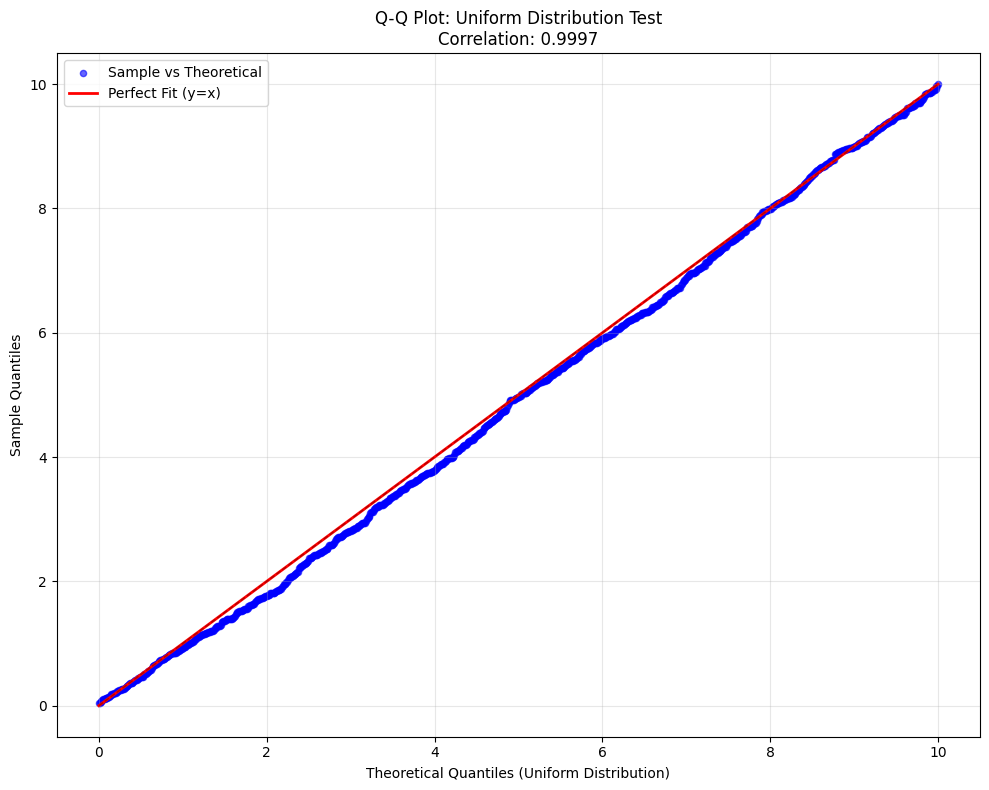
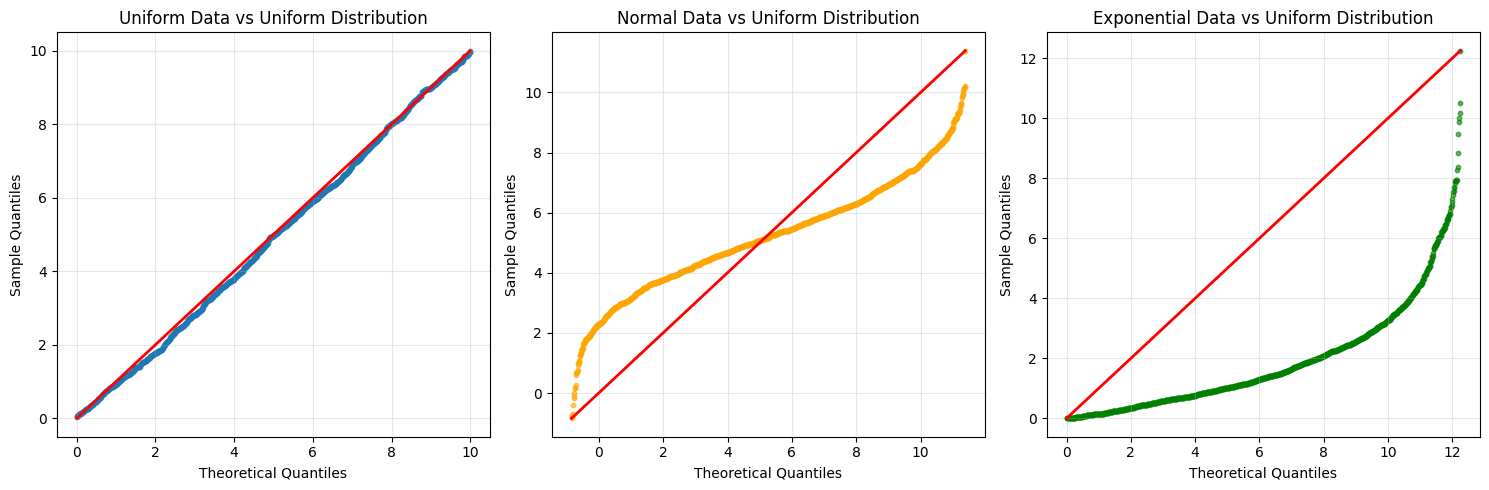

Recreate these plots in Python, in order.
#!/usr/bin/env python3
"""
Slide 2c: Q-Q Plot - Uniform Distribution Test
Lecturer: Dr. Yoram Segal
Based on: Jon Krohn's Machine Learning Foundations series
"""

import matplotlib.pyplot as plt
import numpy as np
from scipy import stats
import warnings
import logging

# Suppress matplotlib warnings
warnings.filterwarnings('ignore')
logging.getLogger('matplotlib').setLevel(logging.ERROR)
plt.rcParams['font.family'] = ['DejaVu Sans']

def create_qq_plot():
    """
    Create Q-Q plot to test if data follows uniform distribution
    """
    print("=== Q-Q Plot: Uniform Distribution Test ===")
    
    # Set random seed for reproducibility
    np.random.seed(42)
    
    # Generate uniform data
    print("Generating 1000 uniform random samples between 0 and 10...")
    uniform_data = np.random.uniform(0, 10, 1000)
    
    # Sort the sample data
    sample_quantiles = np.sort(uniform_data)
    
    # Generate theoretical quantiles for uniform distribution
    n = len(sample_quantiles)
    theoretical_quantiles = np.linspace(0, 10, n)
    
    # Alternative: using percentiles
    percentiles = np.linspace(0.5/n, 1-0.5/n, n) * 100
    theoretical_quantiles_alt = np.percentile(np.random.uniform(0, 10, 10000), percentiles)
    
    # Create Q-Q plot
    plt.figure(figsize=(10, 8))
    
    # Scatter plot of quantiles
    plt.scatter(theoretical_quantiles, sample_quantiles, 
               alpha=0.6, s=20, color='blue', label='Sample vs Theoretical')
    
    # Perfect fit line (y = x)
    plt.plot([0, 10], [0, 10], 'r-', linewidth=2, 
             label='Perfect Fit (y=x)')
    
    # Calculate correlation coefficient
    correlation = np.corrcoef(theoretical_quantiles, sample_quantiles)[0,1]
    
    plt.xlabel('Theoretical Quantiles (Uniform Distribution)')
    plt.ylabel('Sample Quantiles')
    plt.title(f'Q-Q Plot: Uniform Distribution Test\nCorrelation: {correlation:.4f}')
    plt.legend()
    plt.grid(True, alpha=0.3)
    
    # Add diagonal reference lines
    plt.plot([0, 10], [0, 10], 'k--', alpha=0.3, linewidth=1)
    
    plt.tight_layout()
    plt.show()
    
    return correlation, theoretical_quantiles, sample_quantiles

def analyze_qq_plot_results(correlation, theoretical_quantiles, sample_quantiles):
    """
    Analyze the results of the Q-Q plot
    """
    print(f"\n=== Q-Q Plot Analysis ===")
    print(f"Correlation coefficient: {correlation:.4f}")
    
    # Interpretation of correlation
    if correlation > 0.99:
        interpretation = "Excellent fit - data very likely follows uniform distribution"
    elif correlation > 0.95:
        interpretation = "Good fit - data likely follows uniform distribution"
    elif correlation > 0.90:
        interpretation = "Moderate fit - some deviation from uniform distribution"
    else:
        interpretation = "Poor fit - data does not follow uniform distribution"
    
    print(f"Interpretation: {interpretation}")
    
    # Calculate deviations from perfect fit
    deviations = sample_quantiles - theoretical_quantiles
    mean_deviation = np.mean(np.abs(deviations))
    max_deviation = np.max(np.abs(deviations))
    
    print(f"Mean absolute deviation: {mean_deviation:.3f}")
    print(f"Maximum absolute deviation: {max_deviation:.3f}")
    
    # Kolmogorov-Smirnov test
    ks_statistic, p_value = stats.kstest(sample_quantiles, 'uniform', args=(0, 10))
    print(f"Kolmogorov-Smirnov test:")
    print(f"  KS statistic: {ks_statistic:.4f}")
    print(f"  p-value: {p_value:.4f}")
    
    if p_value > 0.05:
        print("  Result: Fail to reject null hypothesis - data appears uniform")
    else:
        print("  Result: Reject null hypothesis - data does not appear uniform")

def explain_qq_plot_concepts():
    """
    Explain the concepts behind Q-Q plots
    """
    print("\n=== Q-Q Plot Concepts ===")
    print("1. WHAT IS A Q-Q PLOT?")
    print("   - Quantile-Quantile plot compares two probability distributions")
    print("   - Plots quantiles of sample data vs theoretical distribution")
    print("   - If data follows the theoretical distribution, points lie on y=x line")
    
    print("\n2. HOW TO READ Q-Q PLOT:")
    print("   - X-axis: Theoretical quantiles (expected values)")
    print("   - Y-axis: Sample quantiles (observed values)")
    print("   - Straight line: Perfect match to theoretical distribution")
    print("   - Curved patterns: Systematic deviations from theoretical distribution")
    
    print("\n3. INTERPRETATION PATTERNS:")
    print("   - Points on diagonal: Good fit to distribution")
    print("   - S-shaped curve: Heavy tails (more extreme values)")
    print("   - Inverted S-curve: Light tails (fewer extreme values)")
    print("   - Systematic offset: Location parameter difference")
    
    print("\n4. PYTHON CODE EXPLANATION:")
    print("   - np.sort(): Sort sample data to get sample quantiles")
    print("   - np.linspace(): Generate evenly spaced theoretical quantiles")
    print("   - np.corrcoef(): Calculate correlation between quantiles")
    print("   - High correlation (>0.95) indicates good fit")

def demonstrate_different_distributions():
    """
    Show Q-Q plots for different distributions for comparison
    """
    print("\n=== Comparison with Other Distributions ===")
    
    np.random.seed(42)
    uniform_data = np.random.uniform(0, 10, 1000)
    normal_data = np.random.normal(5, 2, 1000)
    exponential_data = np.random.exponential(2, 1000)
    
    fig, axes = plt.subplots(1, 3, figsize=(15, 5))
    
    # Uniform vs Uniform (should be perfect)
    sample_q = np.sort(uniform_data)
    theoretical_q = np.linspace(0, 10, len(sample_q))
    axes[0].scatter(theoretical_q, sample_q, alpha=0.6, s=10)
    axes[0].plot([0, 10], [0, 10], 'r-', linewidth=2)
    axes[0].set_title('Uniform Data vs Uniform Distribution')
    axes[0].set_xlabel('Theoretical Quantiles')
    axes[0].set_ylabel('Sample Quantiles')
    axes[0].grid(True, alpha=0.3)
    
    # Normal vs Uniform (should show deviation)
    sample_q = np.sort(normal_data)
    theoretical_q = np.linspace(np.min(sample_q), np.max(sample_q), len(sample_q))
    axes[1].scatter(theoretical_q, sample_q, alpha=0.6, s=10, color='orange')
    axes[1].plot([np.min(sample_q), np.max(sample_q)], 
                [np.min(sample_q), np.max(sample_q)], 'r-', linewidth=2)
    axes[1].set_title('Normal Data vs Uniform Distribution')
    axes[1].set_xlabel('Theoretical Quantiles')
    axes[1].set_ylabel('Sample Quantiles')
    axes[1].grid(True, alpha=0.3)
    
    # Exponential vs Uniform (should show strong deviation)
    sample_q = np.sort(exponential_data)
    theoretical_q = np.linspace(np.min(sample_q), np.max(sample_q), len(sample_q))
    axes[2].scatter(theoretical_q, sample_q, alpha=0.6, s=10, color='green')
    axes[2].plot([np.min(sample_q), np.max(sample_q)], 
                [np.min(sample_q), np.max(sample_q)], 'r-', linewidth=2)
    axes[2].set_title('Exponential Data vs Uniform Distribution')
    axes[2].set_xlabel('Theoretical Quantiles')
    axes[2].set_ylabel('Sample Quantiles')
    axes[2].grid(True, alpha=0.3)
    
    plt.tight_layout()
    plt.show()

def main():
    """
    Main function to demonstrate Q-Q plot for uniform distribution testing
    """
    print("Slide 2c: Q-Q Plot - Uniform Distribution Test")
    print("Lecturer: Dr. Yoram Segal")
    print("=" * 55)
    
    # Create Q-Q plot
    correlation, theoretical_q, sample_q = create_qq_plot()
    
    # Analyze results
    analyze_qq_plot_results(correlation, theoretical_q, sample_q)
    
    # Explain concepts
    explain_qq_plot_concepts()
    
    # Show comparisons
    demonstrate_different_distributions()
    
    print("\nSlide 2c demonstration completed")
    print("This slide shows how to use Q-Q plots to test if data")
    print("follows a uniform distribution and interpret the results.")

if __name__ == "__main__":
    main()
